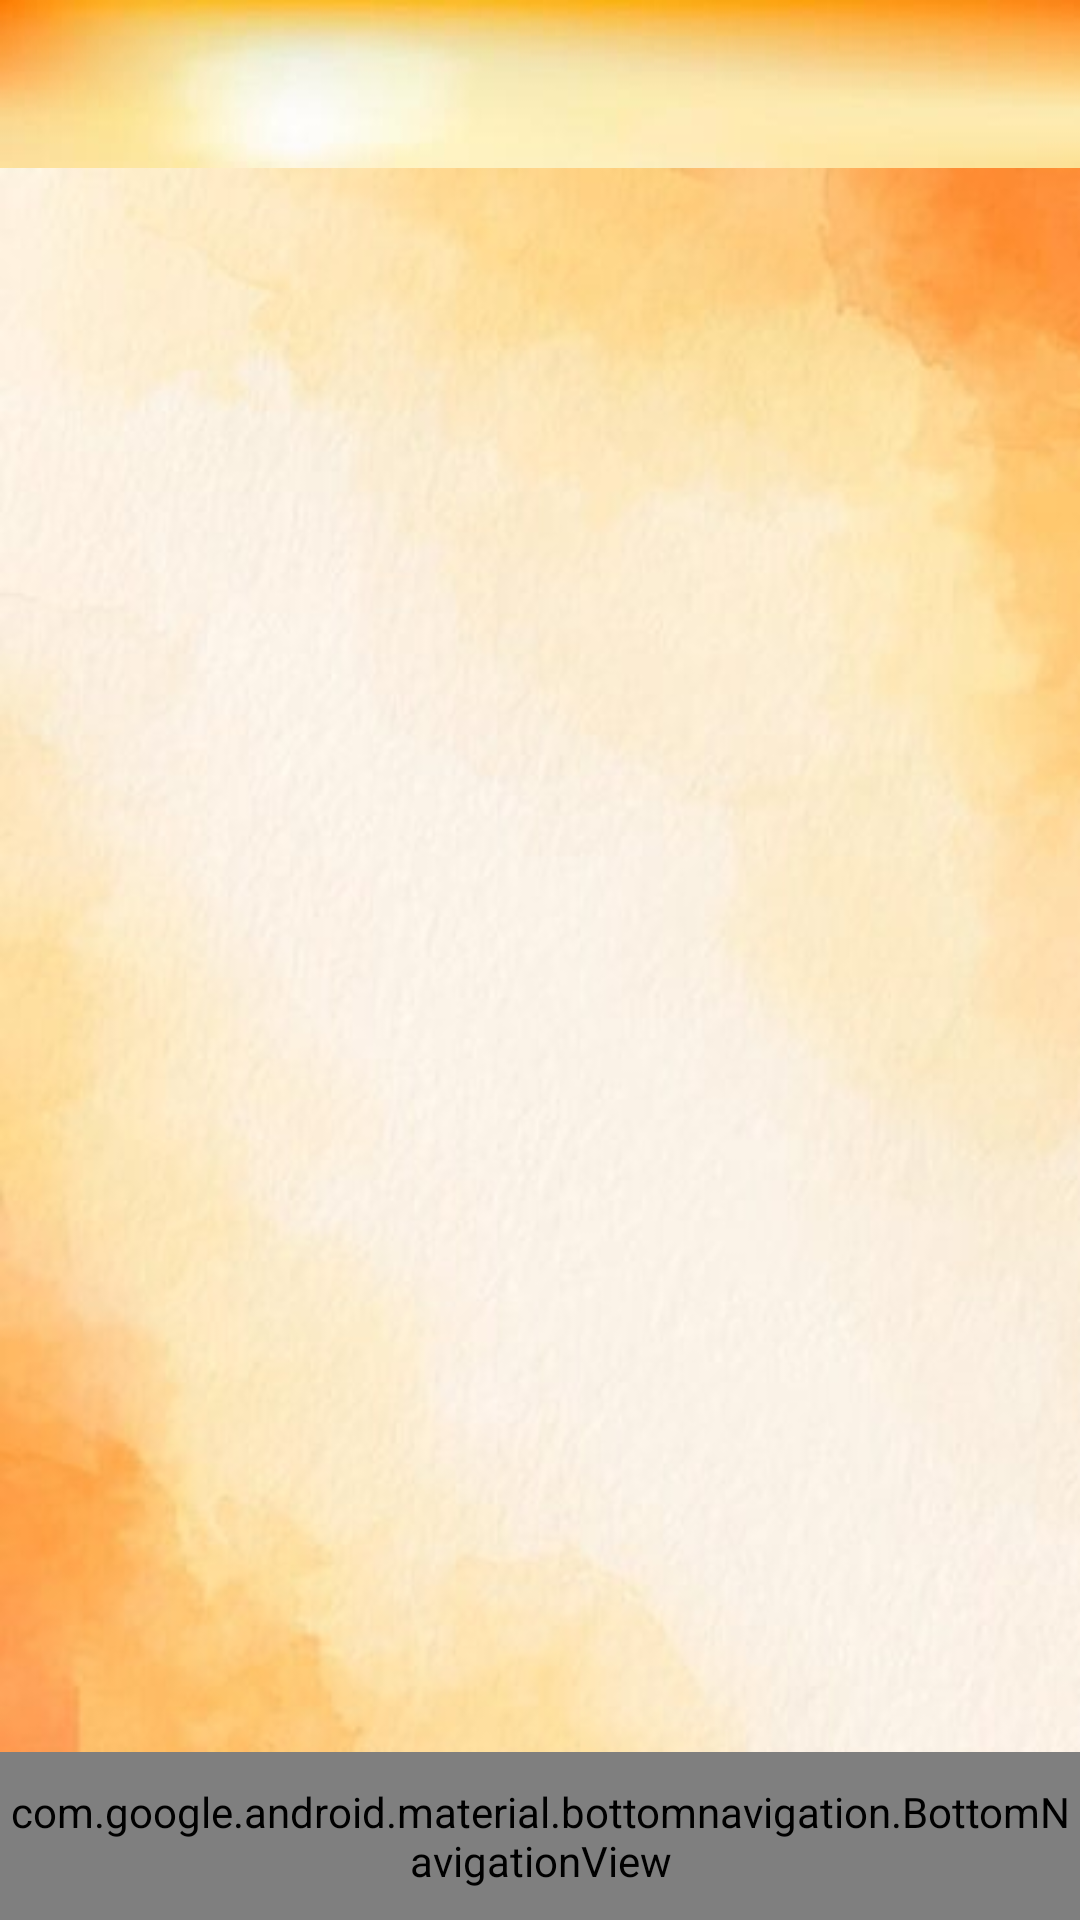

Here is an Android app screen rendered from its layout file. Give the layout XML and the strings, colors and styles it references.
<!-- AndroidManifest.xml: application theme AppTheme -->
<!-- res/layout/activity_main.xml -->
<?xml version="1.0" encoding="utf-8"?>
<layout xmlns:android="http://schemas.android.com/apk/res/android"
    xmlns:app="http://schemas.android.com/apk/res-auto"
    xmlns:tools="http://schemas.android.com/tools">

    <data>

        <import type="android.view.View" />

        <variable
            name="viewModel"
            type="com.hero.recipespace.view.viewmodel.MainViewModel" />
    </data>

    <androidx.constraintlayout.widget.ConstraintLayout
        android:layout_width="match_parent"
        android:layout_height="match_parent"
        tools:context=".MainActivity">

        <androidx.appcompat.widget.Toolbar
            android:id="@+id/toolBar"
            android:layout_width="match_parent"
            android:layout_height="?attr/actionBarSize"
            android:background="@drawable/top_background"
            app:contentInsetStart="0dp"
            app:layout_constraintTop_toTopOf="parent">

            <androidx.constraintlayout.widget.ConstraintLayout
                android:layout_width="match_parent"
                android:layout_height="match_parent">

                <TextView
                    android:id="@+id/tvTitle"
                    android:layout_width="wrap_content"
                    android:layout_height="wrap_content"
                    android:textColor="@color/black"
                    android:textSize="@dimen/head_text_size"
                    app:layout_constraintBottom_toBottomOf="parent"
                    app:layout_constraintEnd_toEndOf="parent"
                    app:layout_constraintStart_toStartOf="parent"
                    app:layout_constraintTop_toTopOf="parent"
                    tools:text="레시피 피드" />

                <androidx.appcompat.widget.AppCompatImageView
                    android:id="@+id/ivAccountOptionMenu"
                    android:layout_width="?attr/actionBarSize"
                    android:layout_height="match_parent"
                    android:padding="17dp"
                    android:src="@drawable/ic_option_menu"
                    android:visibility="gone"
                    app:layout_constraintBottom_toBottomOf="parent"
                    app:layout_constraintEnd_toEndOf="parent"
                    app:layout_constraintTop_toTopOf="parent" />

            </androidx.constraintlayout.widget.ConstraintLayout>

        </androidx.appcompat.widget.Toolbar>

        <androidx.viewpager2.widget.ViewPager2
            android:id="@+id/viewPager"
            android:layout_width="match_parent"
            android:layout_height="0dp"
            android:background="@drawable/main_background"
            app:layout_constraintBottom_toTopOf="@id/bottomNav"
            app:layout_constraintTop_toBottomOf="@id/toolBar" />

        
        
        
        
        
        
        
        
        
        

        <com.google.android.material.bottomnavigation.BottomNavigationView
            android:id="@+id/bottomNav"
            android:layout_width="match_parent"
            android:layout_height="?attr/actionBarSize"
            android:background="@drawable/bottom_background"
            app:elevation="5dp"
            app:labelVisibilityMode="selected"
            app:itemIconTint="@color/colorPrimary"
            app:itemTextColor="@color/colorPrimary"
            app:layout_constraintBottom_toBottomOf="parent"
            app:menu="@menu/menu_bottom_nav" />

    </androidx.constraintlayout.widget.ConstraintLayout>

</layout>
<!-- resources referenced by this layout -->
<resources>
  <color name="black">#000000</color>
  <color name="colorPrimary">#FF8F00</color>
  <dimen name="head_text_size">20sp</dimen>
  <!-- drawable bottom_background: png bitmap (drawable, 11665 bytes) -->
  <!-- drawable main_background: png bitmap (drawable, 171360 bytes) -->
  <!-- drawable top_background: png bitmap (drawable, 25158 bytes) -->
  <style name="AppTheme" parent="Theme.MaterialComponents.DayNight.NoActionBar">
          
          <item name="colorPrimary">@color/colorPrimary</item>
          <item name="colorPrimaryDark">@color/dark_gray</item>
          <item name="colorAccent">@color/colorPrimary</item>
          <item name="android:windowBackground">@color/white</item>
          <item name="android:statusBarColor">@color/amber_700</item>
          <item name="android:windowLightStatusBar">true</item>
          <item name="android:ambientShadowAlpha">0.03</item>
          <item name="android:spotShadowAlpha">0.05</item>
  
          <item name="windowActionBar">false</item>
          <item name="windowNoTitle">true</item>
          <item name="android:popupMenuStyle">@style/PopupMenu</item>
      </style>
  <color name="dark_gray">#535353</color>
  <color name="white">#ffffff</color>
  <color name="amber_700">#FFA000</color>
  <style name="PopupMenu" parent="@android:style/Widget.PopupMenu">
          <item name="android:background">@drawable/bottom_background</item>
          <item name="android:divider">@color/black</item>
          <item name="android:dividerHeight">1dp</item>
      </style>
</resources>
